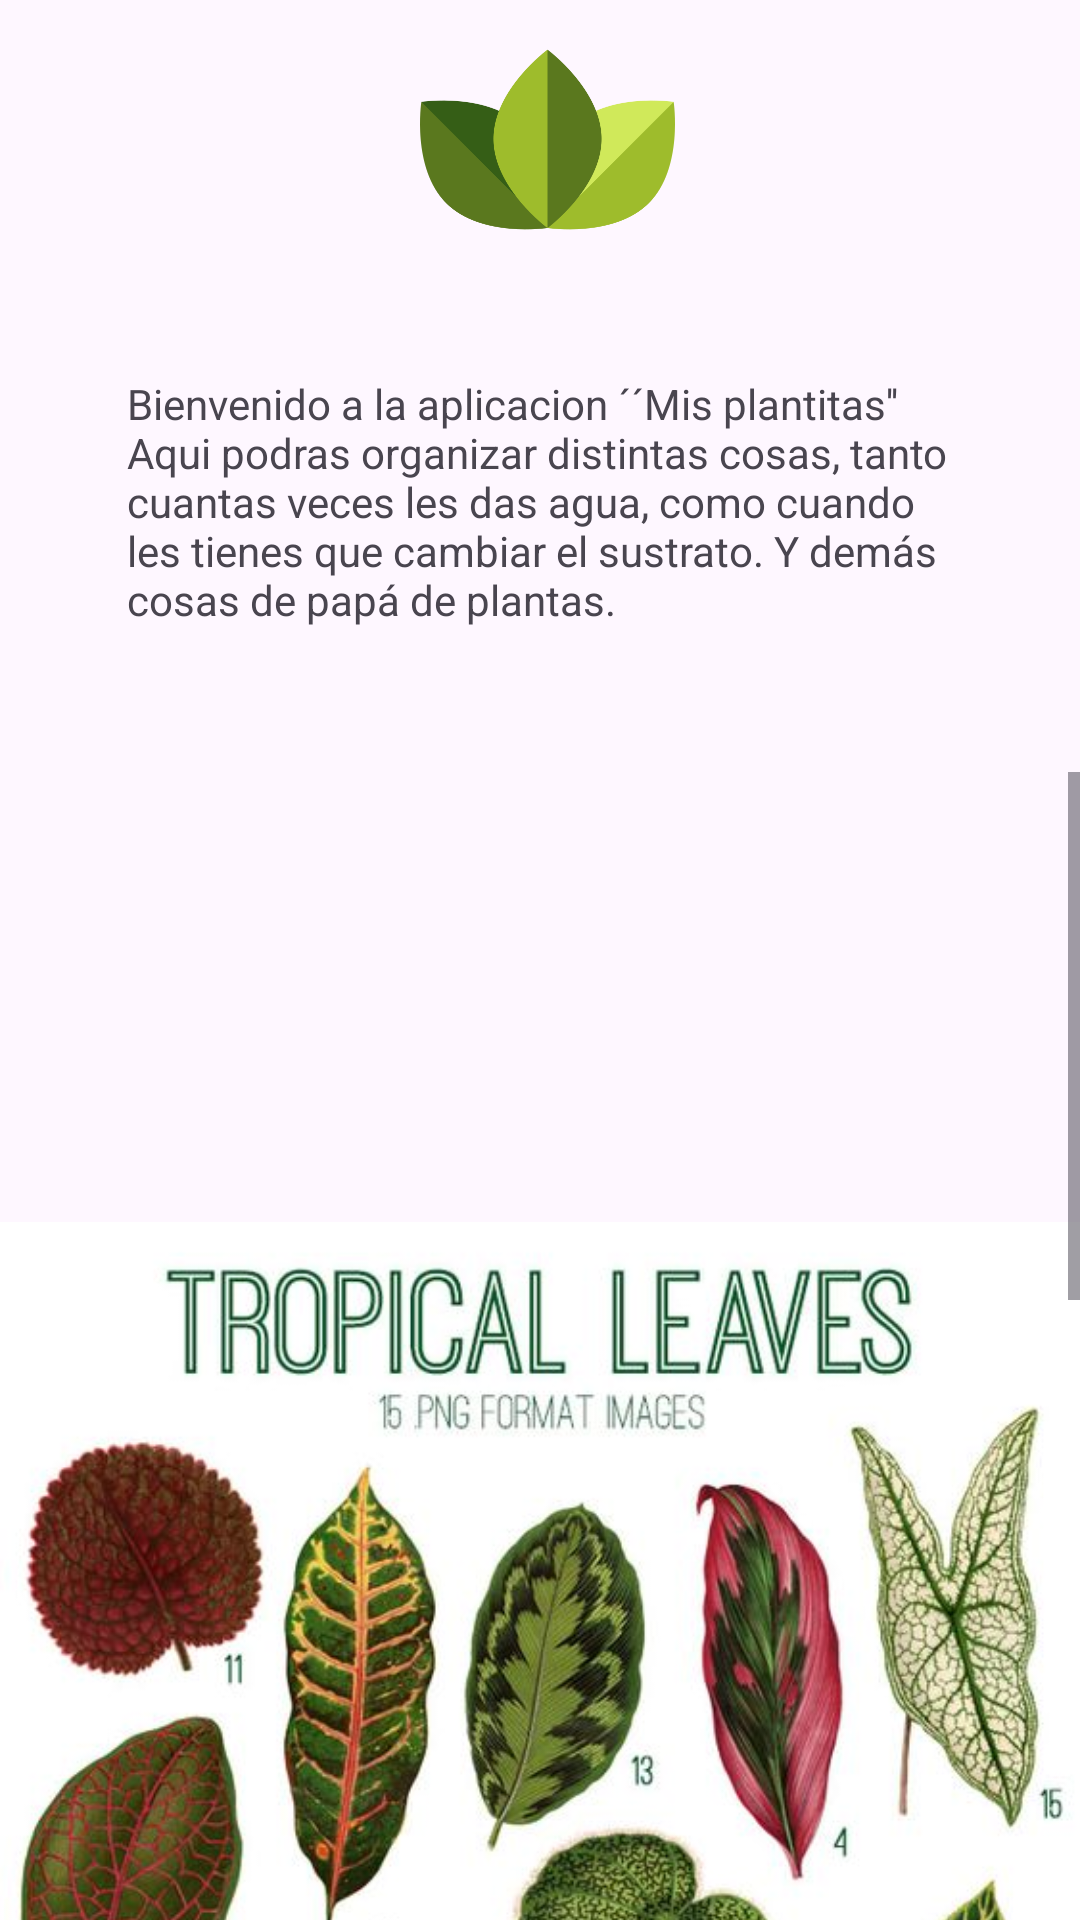

The Android layout XML behind this screen, and the referenced resources:
<!-- AndroidManifest.xml: application theme Theme.MisPlantitas -->
<!-- res/layout/fragment_inicionav.xml -->
<?xml version="1.0" encoding="utf-8"?>
<RelativeLayout xmlns:android="http://schemas.android.com/apk/res/android"
    xmlns:app="http://schemas.android.com/apk/res-auto"
    xmlns:tools="http://schemas.android.com/tools"
    android:layout_width="match_parent"
    android:layout_height="match_parent"
    tools:context=".InicioNavFragment">

    <TextView
        android:layout_width="93dp"
        android:layout_height="wrap_content"

        android:layout_alignParentStart="true"
        android:layout_alignParentTop="true"
        android:layout_alignParentEnd="true"
        android:layout_alignParentBottom="true"
        android:layout_centerHorizontal="true"
        android:layout_marginStart="159dp"
        android:layout_marginTop="74dp"
        android:layout_marginEnd="159dp"
        android:layout_marginBottom="617dp"
        android:fontFamily="monospace"
        android:text="Inicio"
        android:textColor="@color/verde_planta_oscuro"
        android:textSize="25sp" />

    <ImageView
        android:id="@+id/imageView3"
        android:layout_width="wrap_content"
        android:layout_height="87dp"

        android:layout_alignParentStart="true"
        android:layout_alignParentTop="true"

        android:layout_alignParentEnd="true"
        android:layout_marginStart="140dp"
        android:layout_marginTop="3dp"

        android:layout_marginEnd="135dp"
        android:layout_marginBottom="21dp"
        android:src="@drawable/logo_mediano" />

    <TextView
        android:id="@+id/textView3"
        android:layout_width="275dp"
        android:layout_height="89dp"

        android:layout_alignParentTop="true"

        android:layout_centerHorizontal="true"
        android:layout_marginTop="125dp"
        android:layout_marginBottom="118dp"
        android:text="Bienvenido a la aplicacion ´´Mis plantitas'' Aqui podras organizar distintas cosas, tanto cuantas veces les das agua, como cuando les tienes que cambiar el sustrato. Y demás cosas de papá de plantas." />

    <ScrollView
        android:layout_width="match_parent"
        android:layout_height="593dp"
        android:layout_below="@+id/textView3"
        android:layout_alignParentStart="true"
        android:layout_alignParentBottom="true"
        android:layout_marginStart="0dp"
        android:layout_marginTop="-75dp">

        <LinearLayout
            android:layout_width="match_parent"
            android:layout_height="407dp"

            android:layout_alignParentStart="true"
            android:layout_alignParentTop="true"
            android:layout_alignParentEnd="true"
            android:layout_alignParentBottom="true"


            android:orientation="vertical">

            <ImageView
                android:id="@+id/imageView6"
                android:layout_width="wrap_content"
                android:layout_height="wrap_content"
                android:src="@drawable/tiposdehojas1" />
        </LinearLayout>


    </ScrollView>


</RelativeLayout>
<!-- resources referenced by this layout -->
<resources>
  <color name="verde_planta_oscuro">#294926</color>
  <!-- drawable logo_mediano: png bitmap (drawable, 15717 bytes) -->
  <!-- drawable tiposdehojas1: jpg bitmap (drawable, 101080 bytes) -->
  <style name="Theme.MisPlantitas" parent="Base.Theme.MisPlantitas" />
  <style name="Base.Theme.MisPlantitas" parent="Theme.Material3.DayNight.NoActionBar">
  
          
          <item name="colorPrimary">@color/verde_planta_oscuro</item>
  
  
      </style>
</resources>
